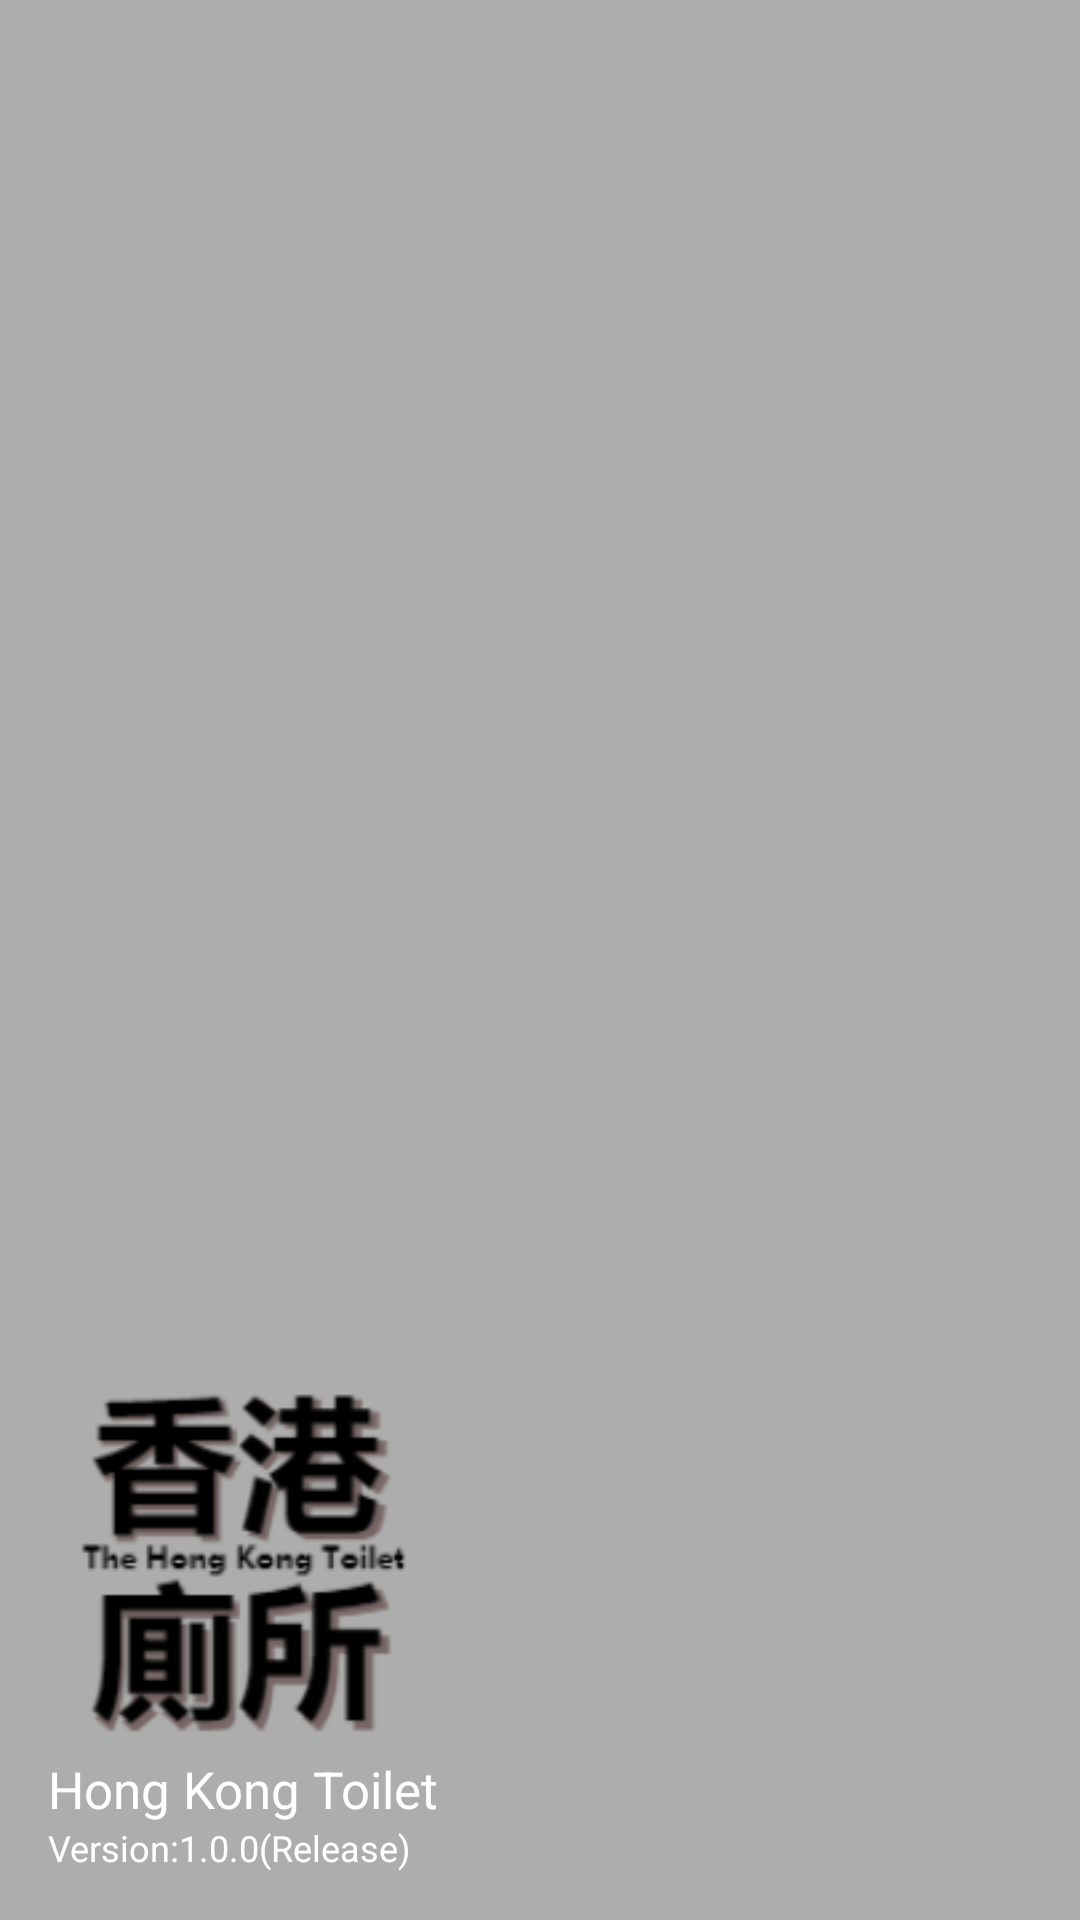

Layout XML and referenced resources for this Android screen:
<!-- AndroidManifest.xml: application theme Theme.AppCompat.Light.NoActionBar -->
<!-- res/layout/nav_header.xml -->
<?xml version="1.0" encoding="utf-8"?>
<LinearLayout xmlns:android="http://schemas.android.com/apk/res/android"
    android:layout_width="match_parent"
    android:layout_height="210dp"
    android:background="@color/colorPrimary"
    android:padding="16dp"
    android:theme="@style/ThemeOverlay.AppCompat.Dark"
    android:orientation="vertical"
    android:gravity="bottom">

    <ImageView
        android:layout_width="128dp"
        android:layout_height="128dp"
        android:contentDescription="@null"
        android:src="@mipmap/ic_appicon" />

    <TextView
        android:layout_width="match_parent"
        android:layout_height="wrap_content"
        android:text="@string/my_header_title"
        android:textAppearance="@style/TextAppearance.AppCompat.Body1"
        android:textSize="17sp"/>

    <TextView
        android:layout_width="match_parent"
        android:layout_height="wrap_content"
        android:text="@string/version"
        android:textAppearance="@style/TextAppearance.AppCompat.Body1"
        android:textSize="12sp"/>

</LinearLayout>
<!-- resources referenced by this layout -->
<resources>
  <color name="colorPrimary">#ADADAD</color>
  <!-- mipmap ic_appicon: png bitmap (mipmap-hdpi, 5977 bytes) -->
  <string name="my_header_title">Hong Kong Toilet</string>
  <string name="version">Version:1.0.0(Release)</string>
</resources>
